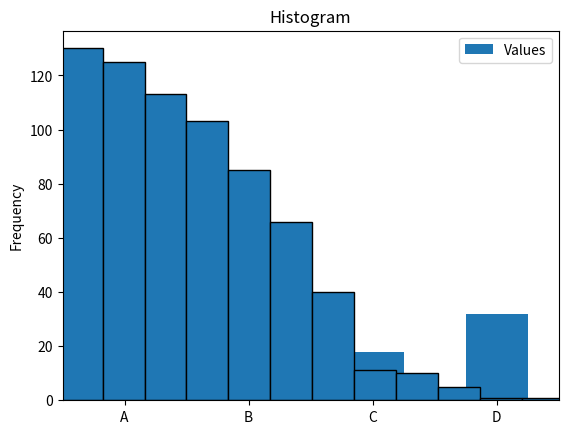
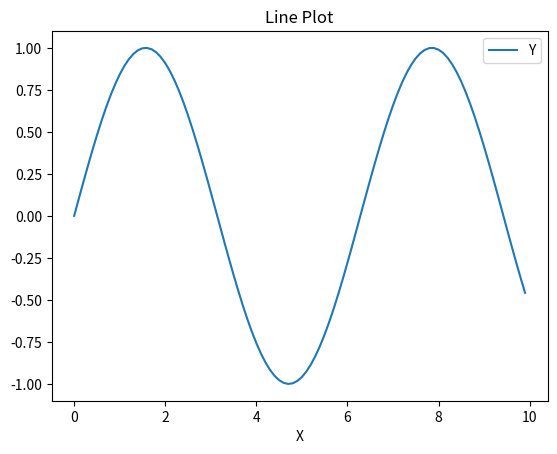
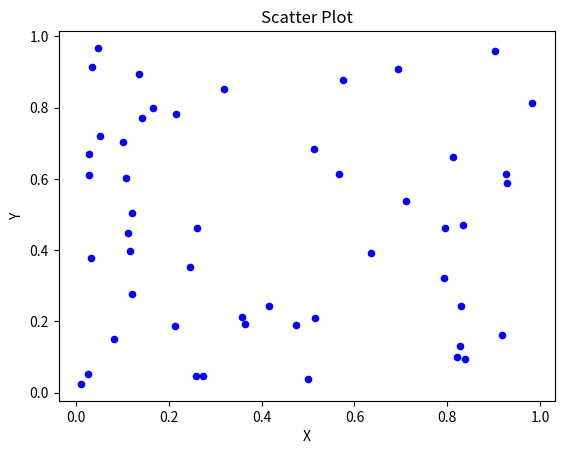

The script that saved these images, in order:
import numpy as np
import pandas as pd
import matplotlib.pyplot as plt

# Create a sample DataFrame
data = {
    'Category': ['A', 'B', 'C', 'D'],
    'Values': [10, 25, 18, 32]
}
df = pd.DataFrame(data)

# a. Bar plots
df.plot(x='Category', y='Values', kind='bar', title='Bar Plot')
plt.show()

# b. Histograms
data = {'Values': np.random.normal(0, 1, 1000)}
df = pd.DataFrame(data)
df['Values'].plot(kind='hist', title='Histogram', edgecolor='black', bins=20)
plt.show()

# c. Line plots
data = {'X': np.arange(0, 10, 0.1),
        'Y': np.sin(np.arange(0, 10, 0.1))}
df = pd.DataFrame(data)
df.plot(x='X', y='Y', kind='line', title='Line Plot')
plt.show()

# d. Scatter plots
data = {'X': np.random.rand(50), 'Y': np.random.rand(50)}
df = pd.DataFrame(data)
df.plot(x='X', y='Y', kind='scatter', title='Scatter Plot', c='b')
plt.show()
